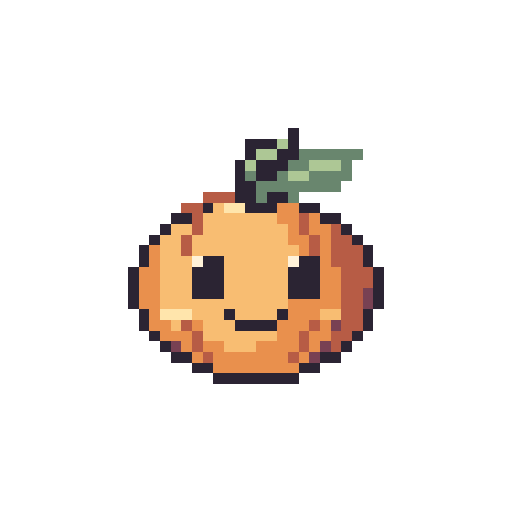
t = 0.00 s
t = 0.48 s: frame unchanged from t = 0.00 s, image omitted
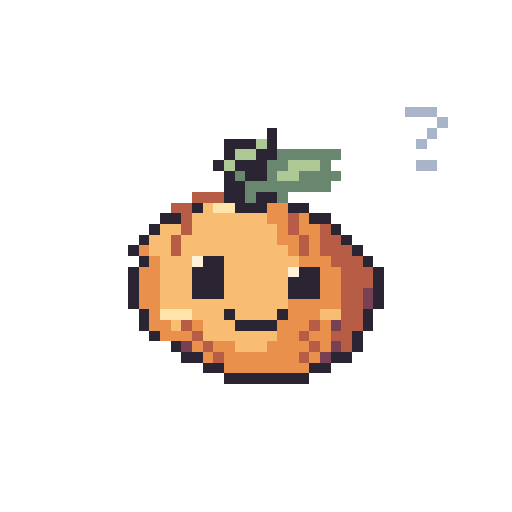
t = 0.98 s
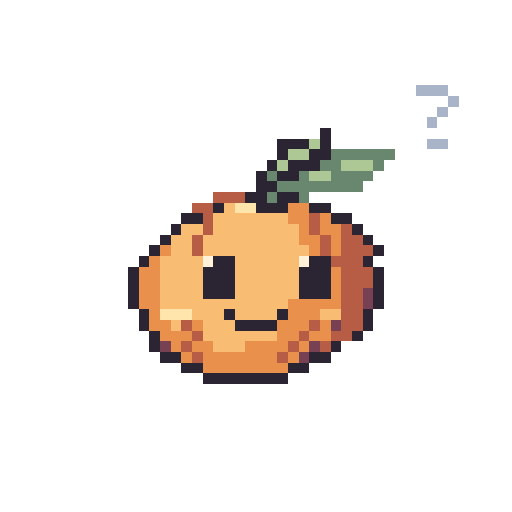
t = 1.41 s
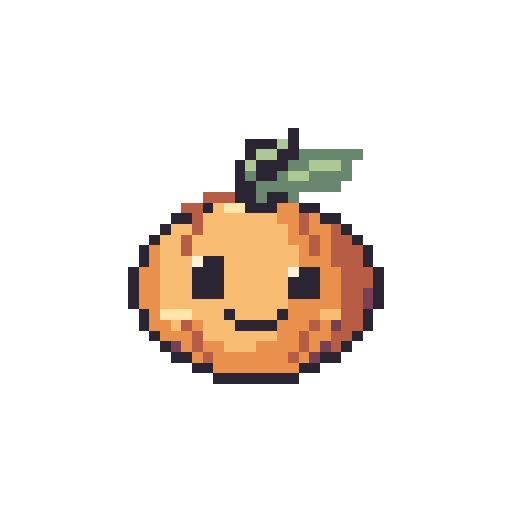
t = 1.94 s
t = 2.44 s: frame unchanged from t = 0.00 s, image omitted

The animated SVG that drew these frames (rendered in a browser with its animation timeline set to each time). Animation: 8 SMIL elements (animate=8); one cycle of 2.92 s, repeats indefinitely.

<svg xmlns="http://www.w3.org/2000/svg" width="192" height="192" viewBox="0 0 48 48" shape-rendering="crispEdges" role="img" data-duration-ms="2920" data-loop="true"><title>Buddy · Was ist denn da?</title><style>.pm-poster{display:none}.is-static .pm-frames{display:none}.is-static .pm-poster{display:inline}@media(prefers-reduced-motion:reduce){.pm-frames{display:none}.pm-poster{display:inline}}</style><defs><g id="standard-curious-pose-0"><path fill="#2B2433" d="M27 12h1v1h-1zM23 13h3v1h-3zM27 13h1v1h-1zM23 14h1v1h-1zM26 14h2v1h-2zM22 15h1v1h-1zM24 15h3v1h-3zM22 16h1v1h-1zM24 16h2v1h-2zM22 17h2v1h-2zM22 18h2v1h-2zM25 18h2v1h-2zM19 19h1v1h-1zM23 19h3v1h-3zM28 19h2v1h-2zM16 20h2v1h-2zM30 20h2v1h-2zM15 21h1v1h-1zM32 21h1v1h-1zM14 22h1v1h-1zM33 22h1v1h-1zM13 23h1v1h-1zM34 23h1v1h-1zM13 24h1v1h-1zM19 24h2v1h-2zM28 24h2v1h-2zM34 24h1v1h-1zM12 25h1v1h-1zM18 25h3v1h-3zM27 25h3v1h-3zM35 25h1v1h-1zM12 26h1v1h-1zM18 26h3v1h-3zM27 26h3v1h-3zM35 26h1v1h-1zM12 27h1v1h-1zM18 27h3v1h-3zM27 27h3v1h-3zM35 27h1v1h-1zM12 28h1v1h-1zM35 28h1v1h-1zM13 29h1v1h-1zM21 29h1v1h-1zM26 29h1v1h-1zM34 29h1v1h-1zM13 30h1v1h-1zM22 30h4v1h-4zM34 30h1v1h-1zM14 31h1v1h-1zM33 31h1v1h-1zM15 32h1v1h-1zM32 32h1v1h-1zM16 33h2v1h-2zM30 33h2v1h-2zM18 34h2v1h-2zM28 34h2v1h-2zM20 35h8v1h-8z"/><path fill="#ADC795" d="M26 13h1v1h-1zM24 14h2v1h-2zM23 15h1v1h-1zM29 15h3v1h-3zM27 16h2v1h-2z"/><path fill="#69866E" d="M28 14h6v1h-6zM27 15h2v1h-2zM32 15h1v1h-1zM23 16h1v1h-1zM26 16h1v1h-1zM29 16h4v1h-4zM24 17h8v1h-8zM24 18h1v1h-1zM27 18h1v1h-1z"/><path fill="#B75C45" d="M19 18h3v1h-3zM17 19h2v1h-2zM18 20h1v1h-1zM28 20h1v1h-1zM18 21h1v1h-1zM28 21h1v1h-1zM31 21h1v1h-1zM17 22h1v1h-1zM29 22h1v1h-1zM31 22h2v1h-2zM17 23h1v1h-1zM29 23h1v1h-1zM31 23h3v1h-3zM31 24h3v1h-3zM32 25h3v1h-3zM32 26h3v1h-3zM32 27h2v1h-2zM32 28h2v1h-2zM32 29h2v1h-2zM17 30h1v1h-1zM29 30h1v1h-1zM32 30h2v1h-2zM18 31h1v1h-1zM28 31h1v1h-1zM31 31h2v1h-2zM18 32h1v1h-1zM28 32h1v1h-1zM31 32h1v1h-1zM19 33h1v1h-1zM27 33h1v1h-1z"/><path fill="#F8BD72" d="M20 19h1v1h-1zM19 20h7v1h-7zM16 21h2v1h-2zM19 21h8v1h-8zM15 22h2v1h-2zM18 22h9v1h-9zM15 23h2v1h-2zM18 23h10v1h-10zM15 24h3v1h-3zM21 24h6v1h-6zM15 25h3v1h-3zM21 25h6v1h-6zM15 26h3v1h-3zM21 26h6v1h-6zM15 27h3v1h-3zM21 27h6v1h-6zM15 28h12v1h-12zM18 29h3v1h-3zM22 29h4v1h-4zM30 29h2v1h-2zM16 30h1v1h-1zM19 30h3v1h-3zM19 31h7v1h-7zM21 32h3v1h-3z"/><path fill="#FFE5AC" d="M21 19h2v1h-2zM15 29h3v1h-3z"/><path fill="#E9904D" d="M26 19h2v1h-2zM26 20h2v1h-2zM29 20h1v1h-1zM27 21h1v1h-1zM29 21h2v1h-2zM27 22h2v1h-2zM30 22h1v1h-1zM14 23h1v1h-1zM28 23h1v1h-1zM30 23h1v1h-1zM14 24h1v1h-1zM30 24h1v1h-1zM13 25h2v1h-2zM30 25h2v1h-2zM13 26h2v1h-2zM30 26h2v1h-2zM13 27h2v1h-2zM30 27h2v1h-2zM13 28h2v1h-2zM27 28h5v1h-5zM14 29h1v1h-1zM27 29h3v1h-3zM14 30h2v1h-2zM18 30h1v1h-1zM26 30h3v1h-3zM30 30h1v1h-1zM15 31h3v1h-3zM26 31h2v1h-2zM29 31h2v1h-2zM17 32h1v1h-1zM19 32h2v1h-2zM24 32h4v1h-4zM29 32h1v1h-1zM18 33h1v1h-1zM20 33h7v1h-7zM28 33h1v1h-1zM20 34h8v1h-8z"/><path fill="#FFF2D9" d="M18 24h1v1h-1zM27 24h1v1h-1z"/><path fill="#784153" d="M34 27h1v1h-1zM34 28h1v1h-1zM31 30h1v1h-1zM16 32h1v1h-1zM30 32h1v1h-1zM29 33h1v1h-1z"/></g><g id="standard-curious-pose-1"><path fill="#2B2433" d="M24 12h1v1h-1zM20 13h3v1h-3zM24 13h1v1h-1zM20 14h1v1h-1zM23 14h2v1h-2zM19 15h1v1h-1zM21 15h3v1h-3zM20 16h1v1h-1zM22 16h2v1h-2zM20 17h2v1h-2zM21 18h2v1h-2zM24 18h2v1h-2zM18 19h1v1h-1zM22 19h3v1h-3zM27 19h2v1h-2zM15 20h2v1h-2zM29 20h2v1h-2zM14 21h1v1h-1zM31 21h1v1h-1zM13 22h1v1h-1zM32 22h1v1h-1zM12 23h1v1h-1zM33 23h1v1h-1zM13 24h1v1h-1zM18 24h2v1h-2zM27 24h2v1h-2zM34 24h1v1h-1zM12 25h1v1h-1zM17 25h3v1h-3zM26 25h3v1h-3zM35 25h1v1h-1zM12 26h1v1h-1zM17 26h3v1h-3zM26 26h3v1h-3zM35 26h1v1h-1zM12 27h1v1h-1zM17 27h3v1h-3zM26 27h3v1h-3zM35 27h1v1h-1zM12 28h1v1h-1zM35 28h1v1h-1zM13 29h1v1h-1zM21 29h1v1h-1zM26 29h1v1h-1zM34 29h1v1h-1zM13 30h1v1h-1zM22 30h4v1h-4zM34 30h1v1h-1zM14 31h1v1h-1zM33 31h1v1h-1zM16 32h1v1h-1zM33 32h1v1h-1zM17 33h2v1h-2zM31 33h2v1h-2zM19 34h2v1h-2zM29 34h2v1h-2zM21 35h8v1h-8z"/><path fill="#ADC795" d="M23 13h1v1h-1zM21 14h2v1h-2zM20 15h1v1h-1zM26 15h3v1h-3zM25 16h2v1h-2z"/><path fill="#69866E" d="M25 14h6v1h-6zM24 15h2v1h-2zM29 15h1v1h-1zM21 16h1v1h-1zM24 16h1v1h-1zM27 16h4v1h-4zM22 17h8v1h-8zM23 18h1v1h-1zM26 18h1v1h-1z"/><path fill="#B75C45" d="M18 18h3v1h-3zM16 19h2v1h-2zM17 20h1v1h-1zM27 20h1v1h-1zM17 21h1v1h-1zM27 21h1v1h-1zM30 21h1v1h-1zM16 22h1v1h-1zM28 22h1v1h-1zM30 22h2v1h-2zM16 23h1v1h-1zM28 23h1v1h-1zM30 23h3v1h-3zM31 24h3v1h-3zM32 25h3v1h-3zM32 26h3v1h-3zM32 27h2v1h-2zM32 28h2v1h-2zM32 29h2v1h-2zM17 30h1v1h-1zM29 30h1v1h-1zM32 30h2v1h-2zM18 31h1v1h-1zM28 31h1v1h-1zM31 31h2v1h-2zM19 32h1v1h-1zM29 32h1v1h-1zM32 32h1v1h-1zM20 33h1v1h-1zM28 33h1v1h-1z"/><path fill="#F8BD72" d="M19 19h1v1h-1zM18 20h7v1h-7zM15 21h2v1h-2zM18 21h8v1h-8zM14 22h2v1h-2zM17 22h9v1h-9zM14 23h2v1h-2zM17 23h10v1h-10zM15 24h2v1h-2zM20 24h6v1h-6zM15 25h2v1h-2zM20 25h6v1h-6zM15 26h2v1h-2zM20 26h6v1h-6zM15 27h2v1h-2zM20 27h6v1h-6zM15 28h12v1h-12zM18 29h3v1h-3zM22 29h4v1h-4zM30 29h2v1h-2zM16 30h1v1h-1zM19 30h3v1h-3zM19 31h7v1h-7zM22 32h3v1h-3z"/><path fill="#FFE5AC" d="M20 19h2v1h-2zM15 29h3v1h-3z"/><path fill="#E9904D" d="M25 19h2v1h-2zM25 20h2v1h-2zM28 20h1v1h-1zM26 21h1v1h-1zM28 21h2v1h-2zM26 22h2v1h-2zM29 22h1v1h-1zM13 23h1v1h-1zM27 23h1v1h-1zM29 23h1v1h-1zM14 24h1v1h-1zM29 24h2v1h-2zM13 25h2v1h-2zM29 25h3v1h-3zM13 26h2v1h-2zM29 26h3v1h-3zM13 27h2v1h-2zM29 27h3v1h-3zM13 28h2v1h-2zM27 28h5v1h-5zM14 29h1v1h-1zM27 29h3v1h-3zM14 30h2v1h-2zM18 30h1v1h-1zM26 30h3v1h-3zM30 30h1v1h-1zM15 31h3v1h-3zM26 31h2v1h-2zM29 31h2v1h-2zM18 32h1v1h-1zM20 32h2v1h-2zM25 32h4v1h-4zM30 32h1v1h-1zM19 33h1v1h-1zM21 33h7v1h-7zM29 33h1v1h-1zM21 34h8v1h-8z"/><path fill="#FFF2D9" d="M17 24h1v1h-1zM26 24h1v1h-1z"/><path fill="#784153" d="M34 27h1v1h-1zM34 28h1v1h-1zM31 30h1v1h-1zM17 32h1v1h-1zM31 32h1v1h-1zM30 33h1v1h-1z"/></g><g id="standard-curious-pose-2"><path fill="#2B2433" d="M25 12h1v1h-1zM21 13h3v1h-3zM25 13h1v1h-1zM21 14h1v1h-1zM24 14h2v1h-2zM20 15h1v1h-1zM22 15h3v1h-3zM21 16h1v1h-1zM23 16h2v1h-2zM21 17h2v1h-2zM21 18h2v1h-2zM24 18h2v1h-2zM18 19h1v1h-1zM22 19h3v1h-3zM27 19h2v1h-2zM15 20h2v1h-2zM29 20h2v1h-2zM14 21h1v1h-1zM31 21h1v1h-1zM13 22h1v1h-1zM32 22h1v1h-1zM12 23h1v1h-1zM33 23h1v1h-1zM13 24h1v1h-1zM34 24h1v1h-1zM12 25h1v1h-1zM35 25h1v1h-1zM12 26h1v1h-1zM18 26h3v1h-3zM27 26h3v1h-3zM35 26h1v1h-1zM12 27h1v1h-1zM35 27h1v1h-1zM12 28h1v1h-1zM35 28h1v1h-1zM13 29h1v1h-1zM21 29h1v1h-1zM26 29h1v1h-1zM34 29h1v1h-1zM13 30h1v1h-1zM22 30h4v1h-4zM34 30h1v1h-1zM14 31h1v1h-1zM33 31h1v1h-1zM16 32h1v1h-1zM33 32h1v1h-1zM17 33h2v1h-2zM31 33h2v1h-2zM19 34h2v1h-2zM29 34h2v1h-2zM21 35h8v1h-8z"/><path fill="#ADC795" d="M24 13h1v1h-1zM22 14h2v1h-2zM21 15h1v1h-1zM27 15h3v1h-3zM26 16h2v1h-2z"/><path fill="#69866E" d="M26 14h6v1h-6zM25 15h2v1h-2zM30 15h1v1h-1zM22 16h1v1h-1zM25 16h1v1h-1zM28 16h4v1h-4zM23 17h8v1h-8zM23 18h1v1h-1zM26 18h1v1h-1z"/><path fill="#B75C45" d="M18 18h3v1h-3zM16 19h2v1h-2zM17 20h1v1h-1zM27 20h1v1h-1zM17 21h1v1h-1zM27 21h1v1h-1zM30 21h1v1h-1zM16 22h1v1h-1zM28 22h1v1h-1zM30 22h2v1h-2zM16 23h1v1h-1zM28 23h1v1h-1zM30 23h3v1h-3zM31 24h3v1h-3zM32 25h3v1h-3zM32 26h3v1h-3zM32 27h2v1h-2zM32 28h2v1h-2zM32 29h2v1h-2zM17 30h1v1h-1zM29 30h1v1h-1zM32 30h2v1h-2zM18 31h1v1h-1zM28 31h1v1h-1zM31 31h2v1h-2zM19 32h1v1h-1zM29 32h1v1h-1zM32 32h1v1h-1zM20 33h1v1h-1zM28 33h1v1h-1z"/><path fill="#F8BD72" d="M19 19h1v1h-1zM18 20h7v1h-7zM15 21h2v1h-2zM18 21h8v1h-8zM14 22h2v1h-2zM17 22h9v1h-9zM14 23h2v1h-2zM17 23h10v1h-10zM15 24h13v1h-13zM15 25h13v1h-13zM15 26h3v1h-3zM21 26h6v1h-6zM15 27h13v1h-13zM15 28h12v1h-12zM18 29h3v1h-3zM22 29h4v1h-4zM30 29h2v1h-2zM16 30h1v1h-1zM19 30h3v1h-3zM19 31h7v1h-7zM22 32h3v1h-3z"/><path fill="#FFE5AC" d="M20 19h2v1h-2zM15 29h3v1h-3z"/><path fill="#E9904D" d="M25 19h2v1h-2zM25 20h2v1h-2zM28 20h1v1h-1zM26 21h1v1h-1zM28 21h2v1h-2zM26 22h2v1h-2zM29 22h1v1h-1zM13 23h1v1h-1zM27 23h1v1h-1zM29 23h1v1h-1zM14 24h1v1h-1zM28 24h3v1h-3zM13 25h2v1h-2zM28 25h4v1h-4zM13 26h2v1h-2zM30 26h2v1h-2zM13 27h2v1h-2zM28 27h4v1h-4zM13 28h2v1h-2zM27 28h5v1h-5zM14 29h1v1h-1zM27 29h3v1h-3zM14 30h2v1h-2zM18 30h1v1h-1zM26 30h3v1h-3zM30 30h1v1h-1zM15 31h3v1h-3zM26 31h2v1h-2zM29 31h2v1h-2zM18 32h1v1h-1zM20 32h2v1h-2zM25 32h4v1h-4zM30 32h1v1h-1zM19 33h1v1h-1zM21 33h7v1h-7zM29 33h1v1h-1zM21 34h8v1h-8z"/><path fill="#784153" d="M34 27h1v1h-1zM34 28h1v1h-1zM31 30h1v1h-1zM17 32h1v1h-1zM31 32h1v1h-1zM30 33h1v1h-1z"/></g><g id="standard-curious-pose-3"><path fill="#A9B4C8" d="M38 10h3v1h-3zM41 11h1v1h-1zM40 12h1v1h-1zM39 13h1v1h-1zM39 15h2v1h-2z"/><path fill="#2B2433" d="M25 12h1v1h-1zM21 13h3v1h-3zM25 13h1v1h-1zM21 14h1v1h-1zM24 14h2v1h-2zM20 15h1v1h-1zM22 15h3v1h-3zM21 16h1v1h-1zM23 16h2v1h-2zM21 17h2v1h-2zM21 18h2v1h-2zM24 18h2v1h-2zM18 19h1v1h-1zM22 19h3v1h-3zM27 19h2v1h-2zM15 20h2v1h-2zM29 20h2v1h-2zM14 21h1v1h-1zM31 21h1v1h-1zM13 22h1v1h-1zM32 22h1v1h-1zM12 23h1v1h-1zM33 23h1v1h-1zM13 24h1v1h-1zM19 24h2v1h-2zM34 24h1v1h-1zM12 25h1v1h-1zM18 25h3v1h-3zM28 25h2v1h-2zM35 25h1v1h-1zM12 26h1v1h-1zM18 26h3v1h-3zM27 26h3v1h-3zM35 26h1v1h-1zM12 27h1v1h-1zM18 27h3v1h-3zM27 27h3v1h-3zM35 27h1v1h-1zM12 28h1v1h-1zM35 28h1v1h-1zM13 29h1v1h-1zM21 29h1v1h-1zM26 29h1v1h-1zM34 29h1v1h-1zM13 30h1v1h-1zM22 30h4v1h-4zM34 30h1v1h-1zM14 31h1v1h-1zM33 31h1v1h-1zM16 32h1v1h-1zM33 32h1v1h-1zM17 33h2v1h-2zM31 33h2v1h-2zM19 34h2v1h-2zM29 34h2v1h-2zM21 35h8v1h-8z"/><path fill="#ADC795" d="M24 13h1v1h-1zM22 14h2v1h-2zM21 15h1v1h-1zM27 15h3v1h-3zM26 16h2v1h-2z"/><path fill="#69866E" d="M26 14h6v1h-6zM25 15h2v1h-2zM30 15h1v1h-1zM22 16h1v1h-1zM25 16h1v1h-1zM28 16h4v1h-4zM23 17h8v1h-8zM23 18h1v1h-1zM26 18h1v1h-1z"/><path fill="#B75C45" d="M18 18h3v1h-3zM16 19h2v1h-2zM17 20h1v1h-1zM27 20h1v1h-1zM17 21h1v1h-1zM27 21h1v1h-1zM30 21h1v1h-1zM16 22h1v1h-1zM28 22h1v1h-1zM30 22h2v1h-2zM16 23h1v1h-1zM28 23h1v1h-1zM30 23h3v1h-3zM31 24h3v1h-3zM32 25h3v1h-3zM32 26h3v1h-3zM32 27h2v1h-2zM32 28h2v1h-2zM32 29h2v1h-2zM17 30h1v1h-1zM29 30h1v1h-1zM32 30h2v1h-2zM18 31h1v1h-1zM28 31h1v1h-1zM31 31h2v1h-2zM19 32h1v1h-1zM29 32h1v1h-1zM32 32h1v1h-1zM20 33h1v1h-1zM28 33h1v1h-1z"/><path fill="#F8BD72" d="M19 19h1v1h-1zM18 20h7v1h-7zM15 21h2v1h-2zM18 21h8v1h-8zM14 22h2v1h-2zM17 22h9v1h-9zM14 23h2v1h-2zM17 23h10v1h-10zM15 24h3v1h-3zM21 24h7v1h-7zM15 25h3v1h-3zM21 25h6v1h-6zM15 26h3v1h-3zM21 26h6v1h-6zM15 27h3v1h-3zM21 27h6v1h-6zM15 28h12v1h-12zM18 29h3v1h-3zM22 29h4v1h-4zM30 29h2v1h-2zM16 30h1v1h-1zM19 30h3v1h-3zM19 31h7v1h-7zM22 32h3v1h-3z"/><path fill="#FFE5AC" d="M20 19h2v1h-2zM15 29h3v1h-3z"/><path fill="#E9904D" d="M25 19h2v1h-2zM25 20h2v1h-2zM28 20h1v1h-1zM26 21h1v1h-1zM28 21h2v1h-2zM26 22h2v1h-2zM29 22h1v1h-1zM13 23h1v1h-1zM27 23h1v1h-1zM29 23h1v1h-1zM14 24h1v1h-1zM28 24h3v1h-3zM13 25h2v1h-2zM30 25h2v1h-2zM13 26h2v1h-2zM30 26h2v1h-2zM13 27h2v1h-2zM30 27h2v1h-2zM13 28h2v1h-2zM27 28h5v1h-5zM14 29h1v1h-1zM27 29h3v1h-3zM14 30h2v1h-2zM18 30h1v1h-1zM26 30h3v1h-3zM30 30h1v1h-1zM15 31h3v1h-3zM26 31h2v1h-2zM29 31h2v1h-2zM18 32h1v1h-1zM20 32h2v1h-2zM25 32h4v1h-4zM30 32h1v1h-1zM19 33h1v1h-1zM21 33h7v1h-7zM29 33h1v1h-1zM21 34h8v1h-8z"/><path fill="#FFF2D9" d="M18 24h1v1h-1zM27 25h1v1h-1z"/><path fill="#784153" d="M34 27h1v1h-1zM34 28h1v1h-1zM31 30h1v1h-1zM17 32h1v1h-1zM31 32h1v1h-1zM30 33h1v1h-1z"/></g><g id="standard-curious-pose-4"><path fill="#A9B4C8" d="M39 8h3v1h-3zM42 9h1v1h-1zM41 10h1v1h-1zM40 11h1v1h-1zM40 13h2v1h-2z"/><path fill="#2B2433" d="M30 12h1v1h-1zM26 13h3v1h-3zM30 13h1v1h-1zM26 14h1v1h-1zM29 14h2v1h-2zM25 15h1v1h-1zM27 15h3v1h-3zM24 16h1v1h-1zM26 16h2v1h-2zM24 17h2v1h-2zM23 18h2v1h-2zM26 18h2v1h-2zM20 19h1v1h-1zM24 19h3v1h-3zM29 19h2v1h-2zM17 20h2v1h-2zM31 20h2v1h-2zM16 21h1v1h-1zM33 21h1v1h-1zM15 22h1v1h-1zM34 22h1v1h-1zM14 23h1v1h-1zM35 23h1v1h-1zM13 24h1v1h-1zM20 24h2v1h-2zM29 24h2v1h-2zM34 24h1v1h-1zM12 25h1v1h-1zM19 25h3v1h-3zM28 25h3v1h-3zM35 25h1v1h-1zM12 26h1v1h-1zM19 26h3v1h-3zM28 26h3v1h-3zM35 26h1v1h-1zM12 27h1v1h-1zM19 27h3v1h-3zM28 27h3v1h-3zM35 27h1v1h-1zM12 28h1v1h-1zM35 28h1v1h-1zM13 29h1v1h-1zM21 29h1v1h-1zM26 29h1v1h-1zM34 29h1v1h-1zM13 30h1v1h-1zM22 30h4v1h-4zM34 30h1v1h-1zM14 31h1v1h-1zM33 31h1v1h-1zM14 32h1v1h-1zM31 32h1v1h-1zM15 33h2v1h-2zM29 33h2v1h-2zM17 34h2v1h-2zM27 34h2v1h-2zM19 35h8v1h-8z"/><path fill="#ADC795" d="M29 13h1v1h-1zM27 14h2v1h-2zM26 15h1v1h-1zM32 15h3v1h-3zM29 16h2v1h-2z"/><path fill="#69866E" d="M31 14h6v1h-6zM30 15h2v1h-2zM35 15h1v1h-1zM25 16h1v1h-1zM28 16h1v1h-1zM31 16h4v1h-4zM26 17h8v1h-8zM25 18h1v1h-1zM28 18h1v1h-1z"/><path fill="#B75C45" d="M20 18h3v1h-3zM18 19h2v1h-2zM19 20h1v1h-1zM29 20h1v1h-1zM19 21h1v1h-1zM29 21h1v1h-1zM32 21h1v1h-1zM18 22h1v1h-1zM30 22h1v1h-1zM32 22h2v1h-2zM18 23h1v1h-1zM30 23h1v1h-1zM32 23h3v1h-3zM31 24h3v1h-3zM32 25h3v1h-3zM32 26h3v1h-3zM32 27h2v1h-2zM32 28h2v1h-2zM32 29h2v1h-2zM17 30h1v1h-1zM29 30h1v1h-1zM32 30h2v1h-2zM18 31h1v1h-1zM28 31h1v1h-1zM31 31h2v1h-2zM17 32h1v1h-1zM27 32h1v1h-1zM30 32h1v1h-1zM18 33h1v1h-1zM26 33h1v1h-1z"/><path fill="#F8BD72" d="M21 19h1v1h-1zM20 20h7v1h-7zM17 21h2v1h-2zM20 21h8v1h-8zM16 22h2v1h-2zM19 22h9v1h-9zM16 23h2v1h-2zM19 23h10v1h-10zM15 24h4v1h-4zM22 24h6v1h-6zM15 25h4v1h-4zM22 25h6v1h-6zM15 26h4v1h-4zM22 26h6v1h-6zM15 27h4v1h-4zM22 27h6v1h-6zM15 28h12v1h-12zM18 29h3v1h-3zM22 29h4v1h-4zM30 29h2v1h-2zM16 30h1v1h-1zM19 30h3v1h-3zM19 31h7v1h-7zM20 32h3v1h-3z"/><path fill="#FFE5AC" d="M22 19h2v1h-2zM15 29h3v1h-3z"/><path fill="#E9904D" d="M27 19h2v1h-2zM27 20h2v1h-2zM30 20h1v1h-1zM28 21h1v1h-1zM30 21h2v1h-2zM28 22h2v1h-2zM31 22h1v1h-1zM15 23h1v1h-1zM29 23h1v1h-1zM31 23h1v1h-1zM14 24h1v1h-1zM13 25h2v1h-2zM31 25h1v1h-1zM13 26h2v1h-2zM31 26h1v1h-1zM13 27h2v1h-2zM31 27h1v1h-1zM13 28h2v1h-2zM27 28h5v1h-5zM14 29h1v1h-1zM27 29h3v1h-3zM14 30h2v1h-2zM18 30h1v1h-1zM26 30h3v1h-3zM30 30h1v1h-1zM15 31h3v1h-3zM26 31h2v1h-2zM29 31h2v1h-2zM16 32h1v1h-1zM18 32h2v1h-2zM23 32h4v1h-4zM28 32h1v1h-1zM17 33h1v1h-1zM19 33h7v1h-7zM27 33h1v1h-1zM19 34h8v1h-8z"/><path fill="#FFF2D9" d="M19 24h1v1h-1zM28 24h1v1h-1z"/><path fill="#784153" d="M34 27h1v1h-1zM34 28h1v1h-1zM31 30h1v1h-1zM15 32h1v1h-1zM29 32h1v1h-1zM28 33h1v1h-1z"/></g><g id="standard-curious-pose-5"><path fill="#2B2433" d="M27 12h1v1h-1zM23 13h3v1h-3zM27 13h1v1h-1zM23 14h1v1h-1zM26 14h2v1h-2zM22 15h1v1h-1zM24 15h3v1h-3zM22 16h1v1h-1zM24 16h2v1h-2zM22 17h2v1h-2zM22 18h2v1h-2zM25 18h2v1h-2zM19 19h1v1h-1zM23 19h3v1h-3zM28 19h2v1h-2zM16 20h2v1h-2zM30 20h2v1h-2zM15 21h1v1h-1zM32 21h1v1h-1zM14 22h1v1h-1zM33 22h1v1h-1zM13 23h1v1h-1zM34 23h1v1h-1zM13 24h1v1h-1zM19 24h2v1h-2zM34 24h1v1h-1zM12 25h1v1h-1zM18 25h3v1h-3zM28 25h2v1h-2zM35 25h1v1h-1zM12 26h1v1h-1zM18 26h3v1h-3zM27 26h3v1h-3zM35 26h1v1h-1zM12 27h1v1h-1zM18 27h3v1h-3zM27 27h3v1h-3zM35 27h1v1h-1zM12 28h1v1h-1zM35 28h1v1h-1zM13 29h1v1h-1zM21 29h1v1h-1zM26 29h1v1h-1zM34 29h1v1h-1zM13 30h1v1h-1zM22 30h4v1h-4zM34 30h1v1h-1zM14 31h1v1h-1zM33 31h1v1h-1zM15 32h1v1h-1zM32 32h1v1h-1zM16 33h2v1h-2zM30 33h2v1h-2zM18 34h2v1h-2zM28 34h2v1h-2zM20 35h8v1h-8z"/><path fill="#ADC795" d="M26 13h1v1h-1zM24 14h2v1h-2zM23 15h1v1h-1zM29 15h3v1h-3zM27 16h2v1h-2z"/><path fill="#69866E" d="M28 14h6v1h-6zM27 15h2v1h-2zM32 15h1v1h-1zM23 16h1v1h-1zM26 16h1v1h-1zM29 16h4v1h-4zM24 17h8v1h-8zM24 18h1v1h-1zM27 18h1v1h-1z"/><path fill="#B75C45" d="M19 18h3v1h-3zM17 19h2v1h-2zM18 20h1v1h-1zM28 20h1v1h-1zM18 21h1v1h-1zM28 21h1v1h-1zM31 21h1v1h-1zM17 22h1v1h-1zM29 22h1v1h-1zM31 22h2v1h-2zM17 23h1v1h-1zM29 23h1v1h-1zM31 23h3v1h-3zM31 24h3v1h-3zM32 25h3v1h-3zM32 26h3v1h-3zM32 27h2v1h-2zM32 28h2v1h-2zM32 29h2v1h-2zM17 30h1v1h-1zM29 30h1v1h-1zM32 30h2v1h-2zM18 31h1v1h-1zM28 31h1v1h-1zM31 31h2v1h-2zM18 32h1v1h-1zM28 32h1v1h-1zM31 32h1v1h-1zM19 33h1v1h-1zM27 33h1v1h-1z"/><path fill="#F8BD72" d="M20 19h1v1h-1zM19 20h7v1h-7zM16 21h2v1h-2zM19 21h8v1h-8zM15 22h2v1h-2zM18 22h9v1h-9zM15 23h2v1h-2zM18 23h10v1h-10zM15 24h3v1h-3zM21 24h7v1h-7zM15 25h3v1h-3zM21 25h6v1h-6zM15 26h3v1h-3zM21 26h6v1h-6zM15 27h3v1h-3zM21 27h6v1h-6zM15 28h12v1h-12zM18 29h3v1h-3zM22 29h4v1h-4zM30 29h2v1h-2zM16 30h1v1h-1zM19 30h3v1h-3zM19 31h7v1h-7zM21 32h3v1h-3z"/><path fill="#FFE5AC" d="M21 19h2v1h-2zM15 29h3v1h-3z"/><path fill="#E9904D" d="M26 19h2v1h-2zM26 20h2v1h-2zM29 20h1v1h-1zM27 21h1v1h-1zM29 21h2v1h-2zM27 22h2v1h-2zM30 22h1v1h-1zM14 23h1v1h-1zM28 23h1v1h-1zM30 23h1v1h-1zM14 24h1v1h-1zM28 24h3v1h-3zM13 25h2v1h-2zM30 25h2v1h-2zM13 26h2v1h-2zM30 26h2v1h-2zM13 27h2v1h-2zM30 27h2v1h-2zM13 28h2v1h-2zM27 28h5v1h-5zM14 29h1v1h-1zM27 29h3v1h-3zM14 30h2v1h-2zM18 30h1v1h-1zM26 30h3v1h-3zM30 30h1v1h-1zM15 31h3v1h-3zM26 31h2v1h-2zM29 31h2v1h-2zM17 32h1v1h-1zM19 32h2v1h-2zM24 32h4v1h-4zM29 32h1v1h-1zM18 33h1v1h-1zM20 33h7v1h-7zM28 33h1v1h-1zM20 34h8v1h-8z"/><path fill="#FFF2D9" d="M18 24h1v1h-1zM27 25h1v1h-1z"/><path fill="#784153" d="M34 27h1v1h-1zM34 28h1v1h-1zM31 30h1v1h-1zM16 32h1v1h-1zM30 32h1v1h-1zM29 33h1v1h-1z"/></g><g id="standard-curious-pose-6"><path fill="#2B2433" d="M27 12h1v1h-1zM23 13h3v1h-3zM27 13h1v1h-1zM23 14h1v1h-1zM26 14h2v1h-2zM22 15h1v1h-1zM24 15h3v1h-3zM22 16h1v1h-1zM24 16h2v1h-2zM22 17h2v1h-2zM22 18h2v1h-2zM25 18h2v1h-2zM19 19h1v1h-1zM23 19h3v1h-3zM28 19h2v1h-2zM16 20h2v1h-2zM30 20h2v1h-2zM15 21h1v1h-1zM32 21h1v1h-1zM14 22h1v1h-1zM33 22h1v1h-1zM13 23h1v1h-1zM34 23h1v1h-1zM13 24h1v1h-1zM34 24h1v1h-1zM12 25h1v1h-1zM35 25h1v1h-1zM12 26h1v1h-1zM18 26h3v1h-3zM27 26h3v1h-3zM35 26h1v1h-1zM12 27h1v1h-1zM35 27h1v1h-1zM12 28h1v1h-1zM35 28h1v1h-1zM13 29h1v1h-1zM21 29h1v1h-1zM26 29h1v1h-1zM34 29h1v1h-1zM13 30h1v1h-1zM22 30h4v1h-4zM34 30h1v1h-1zM14 31h1v1h-1zM33 31h1v1h-1zM15 32h1v1h-1zM32 32h1v1h-1zM16 33h2v1h-2zM30 33h2v1h-2zM18 34h2v1h-2zM28 34h2v1h-2zM20 35h8v1h-8z"/><path fill="#ADC795" d="M26 13h1v1h-1zM24 14h2v1h-2zM23 15h1v1h-1zM29 15h3v1h-3zM27 16h2v1h-2z"/><path fill="#69866E" d="M28 14h6v1h-6zM27 15h2v1h-2zM32 15h1v1h-1zM23 16h1v1h-1zM26 16h1v1h-1zM29 16h4v1h-4zM24 17h8v1h-8zM24 18h1v1h-1zM27 18h1v1h-1z"/><path fill="#B75C45" d="M19 18h3v1h-3zM17 19h2v1h-2zM18 20h1v1h-1zM28 20h1v1h-1zM18 21h1v1h-1zM28 21h1v1h-1zM31 21h1v1h-1zM17 22h1v1h-1zM29 22h1v1h-1zM31 22h2v1h-2zM17 23h1v1h-1zM29 23h1v1h-1zM31 23h3v1h-3zM31 24h3v1h-3zM32 25h3v1h-3zM32 26h3v1h-3zM32 27h2v1h-2zM32 28h2v1h-2zM32 29h2v1h-2zM17 30h1v1h-1zM29 30h1v1h-1zM32 30h2v1h-2zM18 31h1v1h-1zM28 31h1v1h-1zM31 31h2v1h-2zM18 32h1v1h-1zM28 32h1v1h-1zM31 32h1v1h-1zM19 33h1v1h-1zM27 33h1v1h-1z"/><path fill="#F8BD72" d="M20 19h1v1h-1zM19 20h7v1h-7zM16 21h2v1h-2zM19 21h8v1h-8zM15 22h2v1h-2zM18 22h9v1h-9zM15 23h2v1h-2zM18 23h10v1h-10zM15 24h13v1h-13zM15 25h13v1h-13zM15 26h3v1h-3zM21 26h6v1h-6zM15 27h13v1h-13zM15 28h12v1h-12zM18 29h3v1h-3zM22 29h4v1h-4zM30 29h2v1h-2zM16 30h1v1h-1zM19 30h3v1h-3zM19 31h7v1h-7zM21 32h3v1h-3z"/><path fill="#FFE5AC" d="M21 19h2v1h-2zM15 29h3v1h-3z"/><path fill="#E9904D" d="M26 19h2v1h-2zM26 20h2v1h-2zM29 20h1v1h-1zM27 21h1v1h-1zM29 21h2v1h-2zM27 22h2v1h-2zM30 22h1v1h-1zM14 23h1v1h-1zM28 23h1v1h-1zM30 23h1v1h-1zM14 24h1v1h-1zM28 24h3v1h-3zM13 25h2v1h-2zM28 25h4v1h-4zM13 26h2v1h-2zM30 26h2v1h-2zM13 27h2v1h-2zM28 27h4v1h-4zM13 28h2v1h-2zM27 28h5v1h-5zM14 29h1v1h-1zM27 29h3v1h-3zM14 30h2v1h-2zM18 30h1v1h-1zM26 30h3v1h-3zM30 30h1v1h-1zM15 31h3v1h-3zM26 31h2v1h-2zM29 31h2v1h-2zM17 32h1v1h-1zM19 32h2v1h-2zM24 32h4v1h-4zM29 32h1v1h-1zM18 33h1v1h-1zM20 33h7v1h-7zM28 33h1v1h-1zM20 34h8v1h-8z"/><path fill="#784153" d="M34 27h1v1h-1zM34 28h1v1h-1zM31 30h1v1h-1zM16 32h1v1h-1zM30 32h1v1h-1zM29 33h1v1h-1z"/></g></defs><g class="pm-poster"><path fill="#2B2433" d="M27 12h1v1h-1zM23 13h3v1h-3zM27 13h1v1h-1zM23 14h1v1h-1zM26 14h2v1h-2zM22 15h1v1h-1zM24 15h3v1h-3zM22 16h1v1h-1zM24 16h2v1h-2zM22 17h2v1h-2zM22 18h2v1h-2zM25 18h2v1h-2zM19 19h1v1h-1zM23 19h3v1h-3zM28 19h2v1h-2zM16 20h2v1h-2zM30 20h2v1h-2zM15 21h1v1h-1zM32 21h1v1h-1zM14 22h1v1h-1zM33 22h1v1h-1zM13 23h1v1h-1zM34 23h1v1h-1zM13 24h1v1h-1zM19 24h2v1h-2zM28 24h2v1h-2zM34 24h1v1h-1zM12 25h1v1h-1zM18 25h3v1h-3zM27 25h3v1h-3zM35 25h1v1h-1zM12 26h1v1h-1zM18 26h3v1h-3zM27 26h3v1h-3zM35 26h1v1h-1zM12 27h1v1h-1zM18 27h3v1h-3zM27 27h3v1h-3zM35 27h1v1h-1zM12 28h1v1h-1zM35 28h1v1h-1zM13 29h1v1h-1zM21 29h1v1h-1zM26 29h1v1h-1zM34 29h1v1h-1zM13 30h1v1h-1zM22 30h4v1h-4zM34 30h1v1h-1zM14 31h1v1h-1zM33 31h1v1h-1zM15 32h1v1h-1zM32 32h1v1h-1zM16 33h2v1h-2zM30 33h2v1h-2zM18 34h2v1h-2zM28 34h2v1h-2zM20 35h8v1h-8z"/><path fill="#ADC795" d="M26 13h1v1h-1zM24 14h2v1h-2zM23 15h1v1h-1zM29 15h3v1h-3zM27 16h2v1h-2z"/><path fill="#69866E" d="M28 14h6v1h-6zM27 15h2v1h-2zM32 15h1v1h-1zM23 16h1v1h-1zM26 16h1v1h-1zM29 16h4v1h-4zM24 17h8v1h-8zM24 18h1v1h-1zM27 18h1v1h-1z"/><path fill="#B75C45" d="M19 18h3v1h-3zM17 19h2v1h-2zM18 20h1v1h-1zM28 20h1v1h-1zM18 21h1v1h-1zM28 21h1v1h-1zM31 21h1v1h-1zM17 22h1v1h-1zM29 22h1v1h-1zM31 22h2v1h-2zM17 23h1v1h-1zM29 23h1v1h-1zM31 23h3v1h-3zM31 24h3v1h-3zM32 25h3v1h-3zM32 26h3v1h-3zM32 27h2v1h-2zM32 28h2v1h-2zM32 29h2v1h-2zM17 30h1v1h-1zM29 30h1v1h-1zM32 30h2v1h-2zM18 31h1v1h-1zM28 31h1v1h-1zM31 31h2v1h-2zM18 32h1v1h-1zM28 32h1v1h-1zM31 32h1v1h-1zM19 33h1v1h-1zM27 33h1v1h-1z"/><path fill="#F8BD72" d="M20 19h1v1h-1zM19 20h7v1h-7zM16 21h2v1h-2zM19 21h8v1h-8zM15 22h2v1h-2zM18 22h9v1h-9zM15 23h2v1h-2zM18 23h10v1h-10zM15 24h3v1h-3zM21 24h6v1h-6zM15 25h3v1h-3zM21 25h6v1h-6zM15 26h3v1h-3zM21 26h6v1h-6zM15 27h3v1h-3zM21 27h6v1h-6zM15 28h12v1h-12zM18 29h3v1h-3zM22 29h4v1h-4zM30 29h2v1h-2zM16 30h1v1h-1zM19 30h3v1h-3zM19 31h7v1h-7zM21 32h3v1h-3z"/><path fill="#FFE5AC" d="M21 19h2v1h-2zM15 29h3v1h-3z"/><path fill="#E9904D" d="M26 19h2v1h-2zM26 20h2v1h-2zM29 20h1v1h-1zM27 21h1v1h-1zM29 21h2v1h-2zM27 22h2v1h-2zM30 22h1v1h-1zM14 23h1v1h-1zM28 23h1v1h-1zM30 23h1v1h-1zM14 24h1v1h-1zM30 24h1v1h-1zM13 25h2v1h-2zM30 25h2v1h-2zM13 26h2v1h-2zM30 26h2v1h-2zM13 27h2v1h-2zM30 27h2v1h-2zM13 28h2v1h-2zM27 28h5v1h-5zM14 29h1v1h-1zM27 29h3v1h-3zM14 30h2v1h-2zM18 30h1v1h-1zM26 30h3v1h-3zM30 30h1v1h-1zM15 31h3v1h-3zM26 31h2v1h-2zM29 31h2v1h-2zM17 32h1v1h-1zM19 32h2v1h-2zM24 32h4v1h-4zM29 32h1v1h-1zM18 33h1v1h-1zM20 33h7v1h-7zM28 33h1v1h-1zM20 34h8v1h-8z"/><path fill="#FFF2D9" d="M18 24h1v1h-1zM27 24h1v1h-1z"/><path fill="#784153" d="M34 27h1v1h-1zM34 28h1v1h-1zM31 30h1v1h-1zM16 32h1v1h-1zM30 32h1v1h-1zM29 33h1v1h-1z"/></g><g class="pm-frames"><g data-frame="0" visibility="hidden"><use href="#standard-curious-pose-0"/><animate attributeName="visibility" calcMode="discrete" values="visible;hidden;hidden" keyTimes="0.0000000;0.1643836;1.0000000" dur="2920ms" repeatCount="indefinite" fill="freeze"/></g><g data-frame="1" visibility="hidden"><use href="#standard-curious-pose-1"/><animate attributeName="visibility" calcMode="discrete" values="hidden;visible;hidden;hidden" keyTimes="0.0000000;0.1643836;0.2465753;1.0000000" dur="2920ms" repeatCount="indefinite" fill="freeze"/></g><g data-frame="2" visibility="hidden"><use href="#standard-curious-pose-2"/><animate attributeName="visibility" calcMode="discrete" values="hidden;visible;hidden;hidden" keyTimes="0.0000000;0.2465753;0.2876712;1.0000000" dur="2920ms" repeatCount="indefinite" fill="freeze"/></g><g data-frame="3" visibility="hidden"><use href="#standard-curious-pose-3"/><animate attributeName="visibility" calcMode="discrete" values="hidden;visible;hidden;hidden" keyTimes="0.0000000;0.2876712;0.4794521;1.0000000" dur="2920ms" repeatCount="indefinite" fill="freeze"/></g><g data-frame="4" visibility="hidden"><use href="#standard-curious-pose-4"/><animate attributeName="visibility" calcMode="discrete" values="hidden;visible;hidden;hidden" keyTimes="0.0000000;0.4794521;0.6438356;1.0000000" dur="2920ms" repeatCount="indefinite" fill="freeze"/></g><g data-frame="5" visibility="hidden"><use href="#standard-curious-pose-5"/><animate attributeName="visibility" calcMode="discrete" values="hidden;visible;hidden;hidden" keyTimes="0.0000000;0.6438356;0.7260274;1.0000000" dur="2920ms" repeatCount="indefinite" fill="freeze"/></g><g data-frame="6" visibility="hidden"><use href="#standard-curious-pose-6"/><animate attributeName="visibility" calcMode="discrete" values="hidden;visible;hidden;hidden" keyTimes="0.0000000;0.7260274;0.7808219;1.0000000" dur="2920ms" repeatCount="indefinite" fill="freeze"/></g><g data-frame="7" visibility="hidden"><use href="#standard-curious-pose-0"/><animate attributeName="visibility" calcMode="discrete" values="hidden;visible;visible" keyTimes="0.0000000;0.7808219;1.0000000" dur="2920ms" repeatCount="indefinite" fill="freeze"/></g></g></svg>
